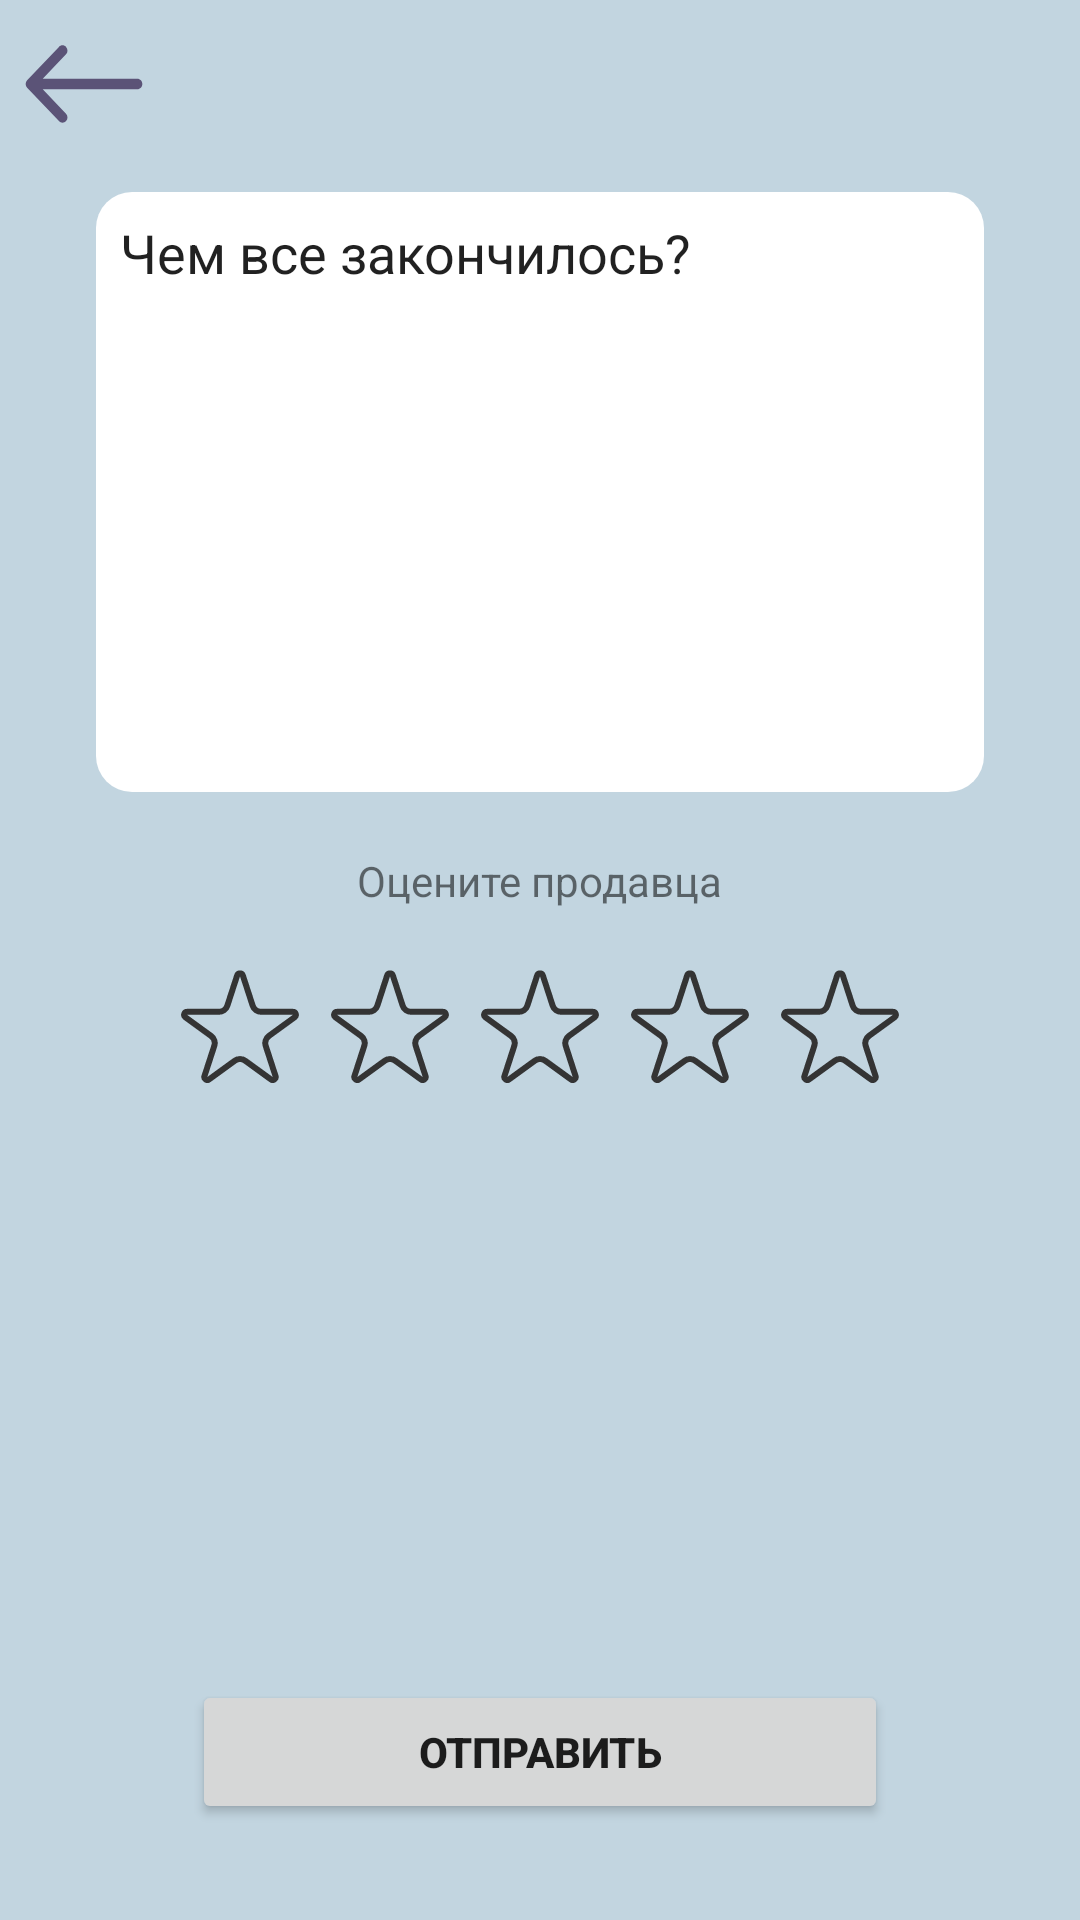

The Android layout XML behind this screen, and the referenced resources:
<!-- AndroidManifest.xml: application theme Theme.TiNimal -->
<!-- res/layout/fragment_review_new.xml -->
<?xml version="1.0" encoding="utf-8"?>
<LinearLayout xmlns:android="http://schemas.android.com/apk/res/android"
    android:layout_width="match_parent"
    android:layout_height="match_parent"
    xmlns:app="http://schemas.android.com/apk/res-auto"
    xmlns:tools="http://schemas.android.com/tools"
    android:background="@color/primary_dark"
    android:orientation="vertical">

    <com.google.android.material.appbar.MaterialToolbar
        android:id="@+id/appBarInfo"
        android:layout_width="match_parent"
        android:layout_height="?attr/actionBarSize"
        app:navigationIcon="@drawable/ic_arrow" />

    <EditText

        android:layout_width="match_parent"
        android:layout_height="200dp"
        android:layout_marginHorizontal="32dp"
        android:layout_marginTop="8dp"
        android:background="@drawable/custom_frame_rectangle"
        android:gravity="top|left"
        android:text="Чем все закончилось?"
        android:padding="8dp"
        android:textColorHint="@color/black"
        app:layout_constraintBottom_toTopOf="@+id/buttonCreate"
        app:layout_constraintEnd_toEndOf="@+id/priceEditTextCatFormFragment"
        app:layout_constraintStart_toStartOf="@+id/certificatesTextView"
        app:layout_constraintTop_toBottomOf="@+id/certificatesTextView" />

    <TextView
        android:layout_width="wrap_content"
        android:layout_height="wrap_content"
        android:layout_gravity="center"
        android:layout_marginTop="20dp"
        android:text="Оцените продавца"/>

    <LinearLayout
        android:layout_width="wrap_content"
        android:layout_height="wrap_content"
        android:orientation="horizontal"
        android:layout_marginTop="20dp"
        android:layout_gravity="center">

        <ImageView
            android:id="@+id/star1ImageView"
            android:layout_width="wrap_content"
            android:layout_height="wrap_content"
            android:src="@drawable/ic_star_stroke"/>
        <ImageView
            android:id="@+id/star2ImageView"
            android:layout_marginStart="10dp"
            android:layout_width="wrap_content"
            android:layout_height="wrap_content"
            android:src="@drawable/ic_star_stroke"/>
        <ImageView
            android:id="@+id/star3ImageView"
            android:layout_marginStart="10dp"
            android:layout_width="wrap_content"
            android:layout_height="wrap_content"
            android:src="@drawable/ic_star_stroke"/>
        <ImageView
            android:id="@+id/star4ImageView"
            android:layout_marginStart="10dp"
            android:layout_width="wrap_content"
            android:layout_height="wrap_content"
            android:src="@drawable/ic_star_stroke"/>
        <ImageView
            android:id="@+id/star5ImageView"
            android:layout_marginStart="10dp"
            android:layout_width="wrap_content"
            android:layout_height="wrap_content"
            android:src="@drawable/ic_star_stroke"/>


    </LinearLayout>

    <Space
        android:layout_width="match_parent"
        android:layout_height="0dp"
        android:layout_weight="1"/>
    <Button
        android:id="@+id/reviewsButton"
        android:layout_width="match_parent"
        android:layout_height="wrap_content"
        android:layout_marginHorizontal="64dp"
        android:layout_marginTop="64dp"
        android:layout_marginBottom="32dp"
        android:text="отправить"
        android:textStyle="bold"
        app:cornerRadius="12dip"
        app:strokeColor="@color/hint_text_color"
        app:strokeWidth="1dp" />
</LinearLayout>
<!-- resources referenced by this layout -->
<resources>
  <color name="black">#FF000000</color>
  <color name="hint_text_color">#E4EFF4</color>
  <color name="primary_dark">#C2D5E0</color>
  <!-- drawable custom_frame_rectangle (drawable) -->
  <?xml version="1.0" encoding="utf-8"?>
  <shape xmlns:android="http://schemas.android.com/apk/res/android"
      android:shape="rectangle">
  
      <solid android:color="@color/white" />
  
      <corners android:radius="12dip" />
  
  
  </shape>
  <!-- drawable ic_arrow (drawable) -->
  <vector xmlns:android="http://schemas.android.com/apk/res/android"
      android:width="40dp"
      android:height="28dp"
      android:viewportWidth="36"
      android:viewportHeight="24">
    <path
        android:pathData="M34,13.5C34.828,13.5 35.5,12.828 35.5,12C35.5,11.172 34.828,10.5 34,10.5V13.5ZM0.939,10.939C0.354,11.525 0.354,12.475 0.939,13.061L10.485,22.607C11.071,23.192 12.021,23.192 12.607,22.607C13.192,22.021 13.192,21.071 12.607,20.485L4.121,12L12.607,3.515C13.192,2.929 13.192,1.979 12.607,1.393C12.021,0.808 11.071,0.808 10.485,1.393L0.939,10.939ZM34,10.5L2,10.5V13.5L34,13.5V10.5Z"
        android:fillColor="#5B5377"/>
  </vector>
  <!-- drawable ic_star_stroke (drawable) -->
  <vector xmlns:android="http://schemas.android.com/apk/res/android"
      android:width="40dp"
      android:height="38dp"
      android:viewportWidth="40"
      android:viewportHeight="38">
    <path
        android:pathData="M19.049,2.163C19.348,1.242 20.652,1.242 20.951,2.163L24.213,12.202C24.614,13.438 25.766,14.275 27.066,14.275H37.621C38.59,14.275 38.993,15.514 38.209,16.084L29.67,22.288C28.618,23.052 28.178,24.406 28.58,25.642L31.841,35.68C32.141,36.602 31.086,37.368 30.303,36.798L21.763,30.594C20.712,29.83 19.288,29.83 18.237,30.594L9.697,36.798C8.914,37.368 7.859,36.602 8.159,35.68L11.42,25.642C11.822,24.406 11.382,23.052 10.33,22.288L1.791,16.084C1.007,15.514 1.41,14.275 2.379,14.275H12.934C14.234,14.275 15.386,13.438 15.787,12.202L19.049,2.163Z"
        android:strokeWidth="2"
        android:fillColor="#00000000"
        android:strokeColor="#343434"/>
  </vector>
  <style name="Theme.TiNimal" parent="Theme.MaterialComponents.DayNight.NoActionBar">
          
          <item name="colorPrimary">@color/primary_dark</item>
          <item name="colorPrimaryVariant">@color/purple_700</item>
          <item name="colorOnPrimary">@color/white</item>
          
          <item name="colorSecondary">@color/teal_200</item>
          <item name="colorSecondaryVariant">@color/teal_700</item>
          <item name="colorOnSecondary">@color/black</item>
          
          <item name="android:statusBarColor" tools:targetApi="l">?attr/colorPrimaryVariant</item>
          
      </style>
  <color name="white">#FFFFFFFF</color>
  <color name="purple_700">#FF3700B3</color>
  <color name="teal_200">#FF03DAC5</color>
  <color name="teal_700">#FF018786</color>
</resources>
